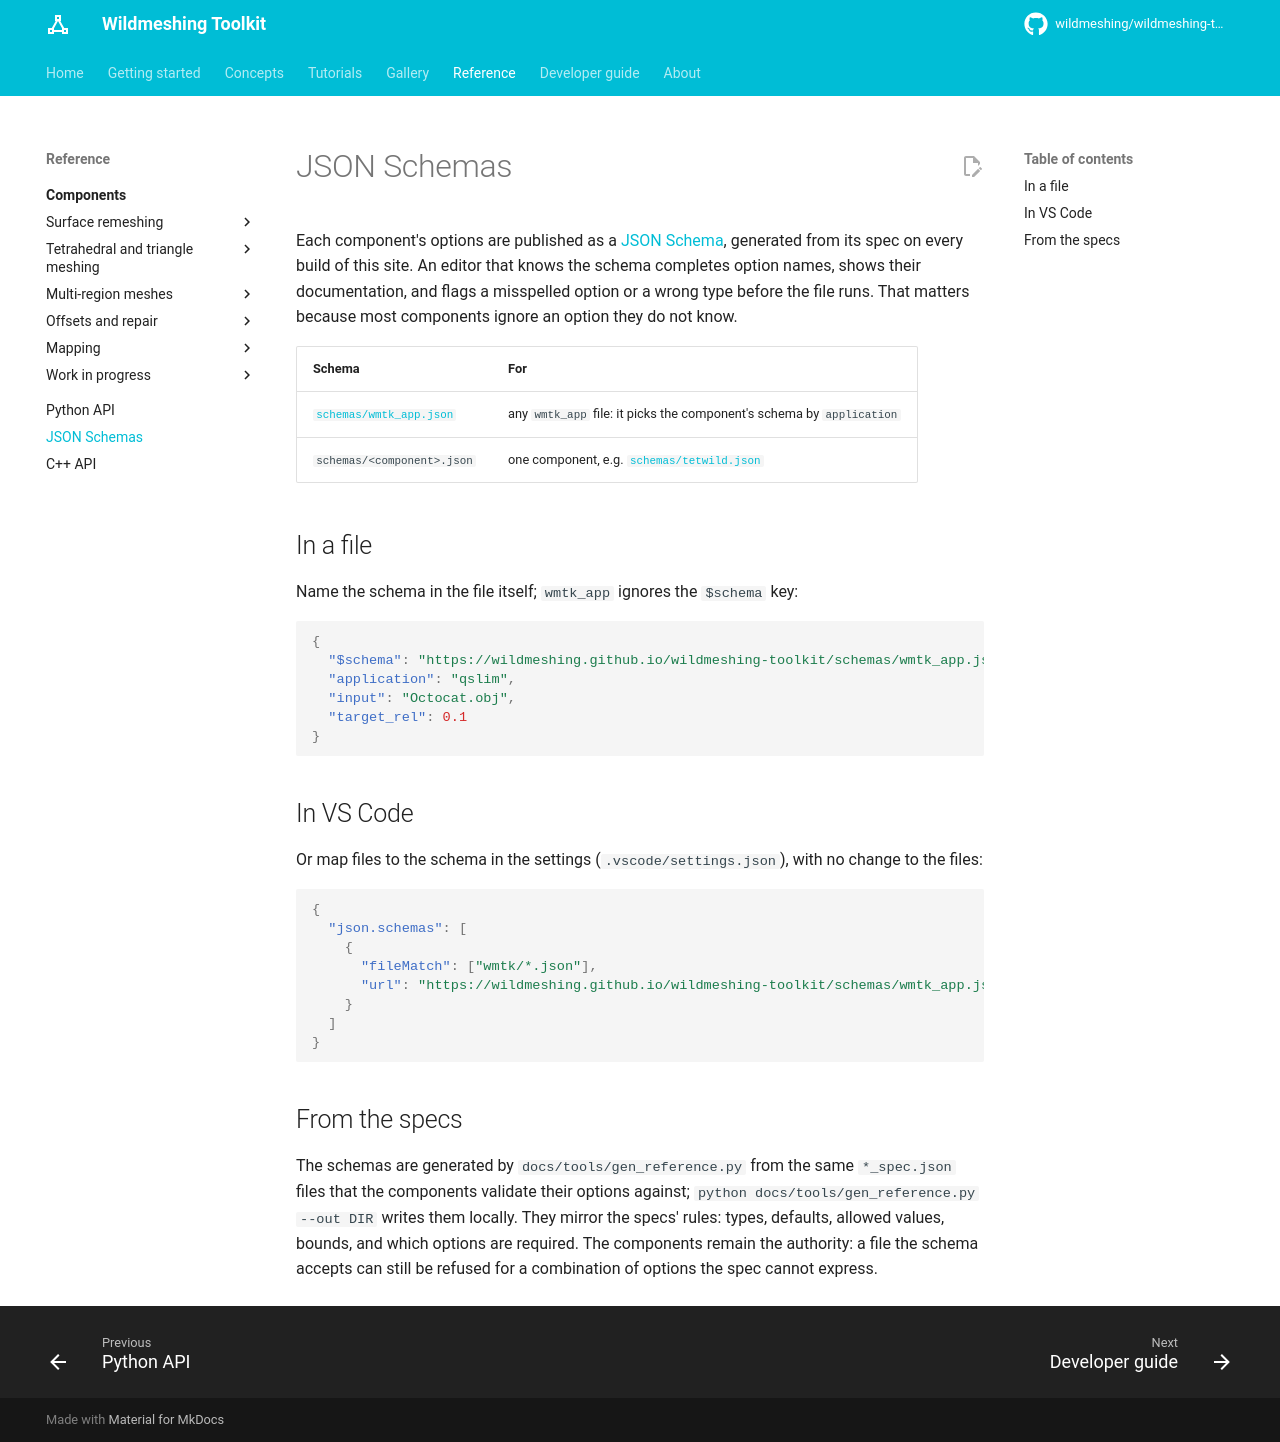

repository: wildmeshing/wildmeshing-toolkit · page: json-schemas/index.html · generator: mkdocs

# JSON Schemas

Each component's options are published as a [JSON Schema](https://json-schema.org/), generated
from its spec on every build of this site. An editor that knows the schema completes option
names, shows their documentation, and flags a misspelled option or a wrong type before the file
runs. That matters because most components ignore an option they do not know.

| Schema | For |
|---|---|
| [`schemas/wmtk_app.json`](schemas/wmtk_app.json) | any `wmtk_app` file: it picks the component's schema by `application` |
| `schemas/<component>.json` | one component, e.g. [`schemas/tetwild.json`](schemas/tetwild.json) |

## In a file

Name the schema in the file itself; `wmtk_app` ignores the `$schema` key:

```json
{
  "$schema": "https://wildmeshing.github.io/wildmeshing-toolkit/schemas/wmtk_app.json",
  "application": "qslim",
  "input": "Octocat.obj",
  "target_rel": 0.1
}
```

## In VS Code

Or map files to the schema in the settings (`.vscode/settings.json`), with no change to the
files:

```json
{
  "json.schemas": [
    {
      "fileMatch": ["wmtk/*.json"],
      "url": "https://wildmeshing.github.io/wildmeshing-toolkit/schemas/wmtk_app.json"
    }
  ]
}
```

## From the specs

The schemas are generated by `docs/tools/gen_reference.py` from the same `*_spec.json` files that
the components validate their options against; `python docs/tools/gen_reference.py --out DIR`
writes them locally. They mirror the specs' rules: types, defaults, allowed values, bounds, and
which options are required. The components remain the authority: a file the schema accepts can
still be refused for a combination of options the spec cannot express.
